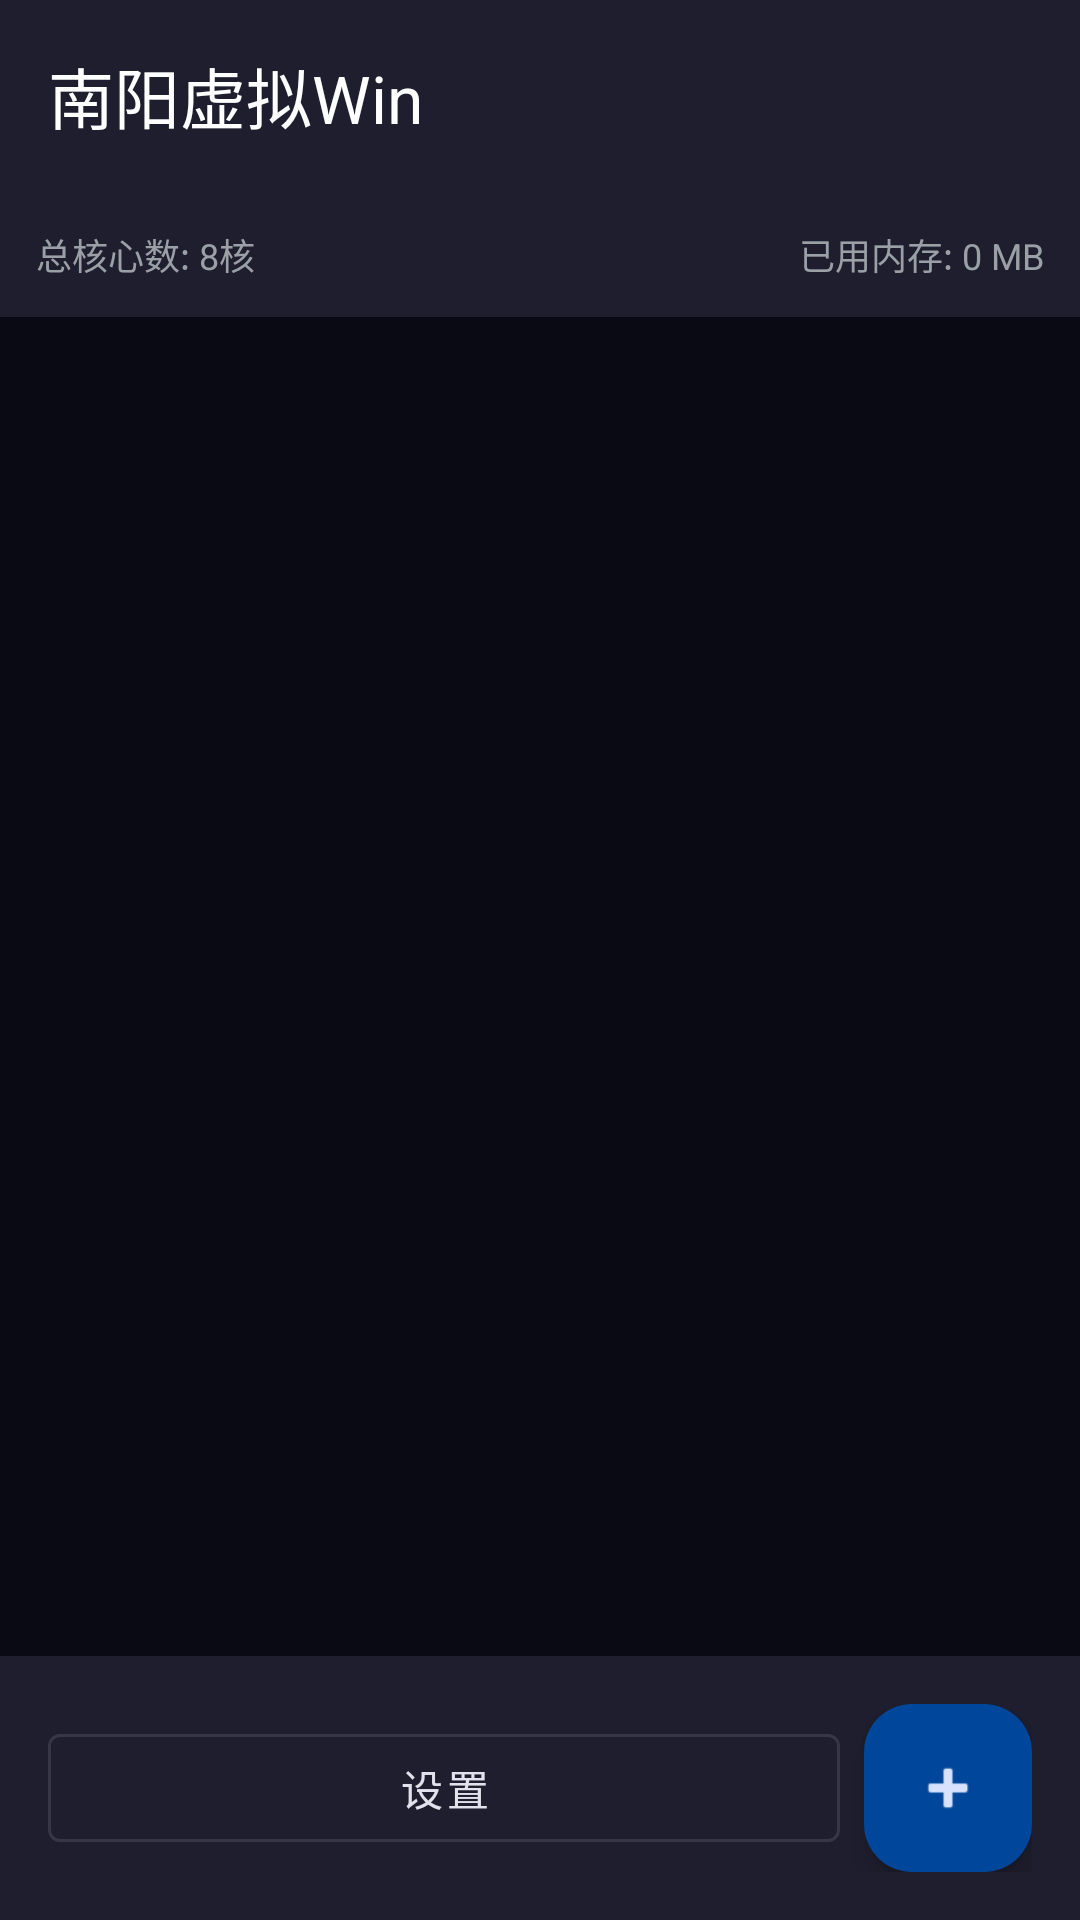

This screen was rendered from an Android layout file. Write that file and the resources it references.
<!-- AndroidManifest.xml: application theme Theme.NanyangVirtualWin -->
<!-- res/layout/activity_main.xml -->
<?xml version="1.0" encoding="utf-8"?>
<androidx.coordinatorlayout.widget.CoordinatorLayout
    xmlns:android="http://schemas.android.com/apk/res/android"
    xmlns:app="http://schemas.android.com/apk/res-auto"
    android:layout_width="match_parent"
    android:layout_height="match_parent"
    android:background="@color/background">

    <com.google.android.material.appbar.AppBarLayout
        android:layout_width="match_parent"
        android:layout_height="wrap_content"
        android:background="@android:color/transparent"
        app:elevation="0dp">

        <androidx.appcompat.widget.Toolbar
            android:id="@+id/toolbar"
            android:layout_width="match_parent"
            android:layout_height="?attr/actionBarSize"
            android:background="@color/surface_variant"
            app:titleTextColor="@color/text_primary"
            app:title="南阳虚拟Win" />

    </com.google.android.material.appbar.AppBarLayout>

    <LinearLayout
        android:layout_width="match_parent"
        android:layout_height="match_parent"
        android:orientation="vertical"
        app:layout_behavior="@string/appbar_scrolling_view_behavior">

        
        <LinearLayout
            android:layout_width="match_parent"
            android:layout_height="wrap_content"
            android:orientation="horizontal"
            android:padding="12dp"
            android:gravity="center_vertical"
            android:background="@color/surface_variant">

            <TextView
                android:layout_width="0dp"
                android:layout_weight="1"
                android:layout_height="wrap_content"
                android:text="总核心数: 8核"
                android:textColor="@color/text_secondary"
                android:textSize="12sp" />

            <TextView
                android:layout_width="0dp"
                android:layout_weight="1"
                android:layout_height="wrap_content"
                android:text="已用内存: 0 MB"
                android:textColor="@color/text_secondary"
                android:textSize="12sp"
                android:gravity="end" />
        </LinearLayout>

        
        <androidx.recyclerview.widget.RecyclerView
            android:id="@+id/rvVms"
            android:layout_width="match_parent"
            android:layout_height="0dp"
            android:layout_weight="1"
            android:clipToPadding="false"
            android:padding="12dp"
            android:scrollbars="none" />

        
        <TextView
            android:id="@+id/tvEmpty"
            android:layout_width="match_parent"
            android:layout_height="0dp"
            android:layout_weight="1"
            android:gravity="center"
            android:textColor="@color/text_secondary"
            android:textSize="14sp"
            android:visibility="gone"
            android:text="@string/no_vm_hint" />

        <ProgressBar
            android:id="@+id/progressBar"
            android:layout_width="wrap_content"
            android:layout_height="wrap_content"
            android:layout_gravity="center"
            android:visibility="gone" />

        
        <LinearLayout
            android:layout_width="match_parent"
            android:layout_height="wrap_content"
            android:orientation="horizontal"
            android:padding="16dp"
            android:gravity="center_vertical"
            android:background="@color/surface_variant">

            <com.google.android.material.button.MaterialButton
                android:id="@+id/btnSettings"
                style="@style/Widget.MaterialComponents.Button.OutlinedButton"
                android:layout_width="0dp"
                android:layout_weight="1"
                android:layout_height="wrap_content"
                android:layout_marginEnd="8dp"
                android:text="@string/btn_settings"
                android:textColor="@color/md_theme_onSurface" />

            <com.google.android.material.floatingactionbutton.FloatingActionButton
                android:id="@+id/fabNew"
                android:layout_width="wrap_content"
                android:layout_height="wrap_content"
                android:src="@android:drawable/ic_input_add"
                android:tint="@android:color/white"
                android:contentDescription="@string/btn_new_vm" />
        </LinearLayout>

    </LinearLayout>

</androidx.coordinatorlayout.widget.CoordinatorLayout>
<!-- resources referenced by this layout -->
<resources>
  <color name="background">#0A0A14</color>
  <color name="md_theme_onSurface">#E2E2EC</color>
  <color name="surface_variant">#1E1E2E</color>
  <color name="text_primary">#FFFFFF</color>
  <color name="text_secondary">#9AA0A6</color>
  <string name="btn_new_vm">新建虚拟机</string>
  <string name="btn_settings">设置</string>
  <string name="no_vm_hint">还没有虚拟机\n点击右下角 + 新建一个</string>
  <style name="Theme.NanyangVirtualWin" parent="Theme.Material3.Dark.NoActionBar">
          <item name="colorPrimary">@color/md_theme_primary</item>
          <item name="colorOnPrimary">@color/md_theme_onPrimary</item>
          <item name="colorPrimaryContainer">@color/md_theme_primaryContainer</item>
          <item name="colorOnPrimaryContainer">@color/md_theme_onPrimaryContainer</item>
          <item name="colorSecondary">@color/md_theme_secondary</item>
          <item name="colorOnSecondary">@color/md_theme_onSecondary</item>
          <item name="colorSecondaryContainer">@color/md_theme_secondaryContainer</item>
          <item name="colorOnSecondaryContainer">@color/md_theme_onSecondaryContainer</item>
          <item name="android:colorBackground">@color/md_theme_background</item>
          <item name="colorOnBackground">@color/md_theme_onBackground</item>
          <item name="colorSurface">@color/md_theme_surface</item>
          <item name="colorOnSurface">@color/md_theme_onSurface</item>
          <item name="colorSurfaceVariant">@color/md_theme_surfaceVariant</item>
          <item name="colorOnSurfaceVariant">@color/md_theme_onSurfaceVariant</item>
          <item name="colorOutline">@color/md_theme_outline</item>
          <item name="colorError">@color/md_theme_error</item>
          <item name="colorOnError">@color/md_theme_onError</item>
          <item name="android:statusBarColor">@color/md_theme_background</item>
          <item name="android:navigationBarColor">@color/md_theme_background</item>
      </style>
  <color name="md_theme_primary">#9ABAFF</color>
  <color name="md_theme_onPrimary">#002F6C</color>
  <color name="md_theme_primaryContainer">#00469A</color>
  <color name="md_theme_onPrimaryContainer">#D8E2FF</color>
  <color name="md_theme_secondary">#BBC6DB</color>
  <color name="md_theme_onSecondary">#263141</color>
  <color name="md_theme_secondaryContainer">#3D4858</color>
  <color name="md_theme_onSecondaryContainer">#D7E3F7</color>
  <color name="md_theme_background">#0A0A14</color>
  <color name="md_theme_onBackground">#E2E2EC</color>
  <color name="md_theme_surface">#0E0E1A</color>
  <color name="md_theme_surfaceVariant">#242633</color>
  <color name="md_theme_onSurfaceVariant">#A6A6B8</color>
  <color name="md_theme_outline">#707080</color>
  <color name="md_theme_error">#FFB4AB</color>
  <color name="md_theme_onError">#690005</color>
</resources>
